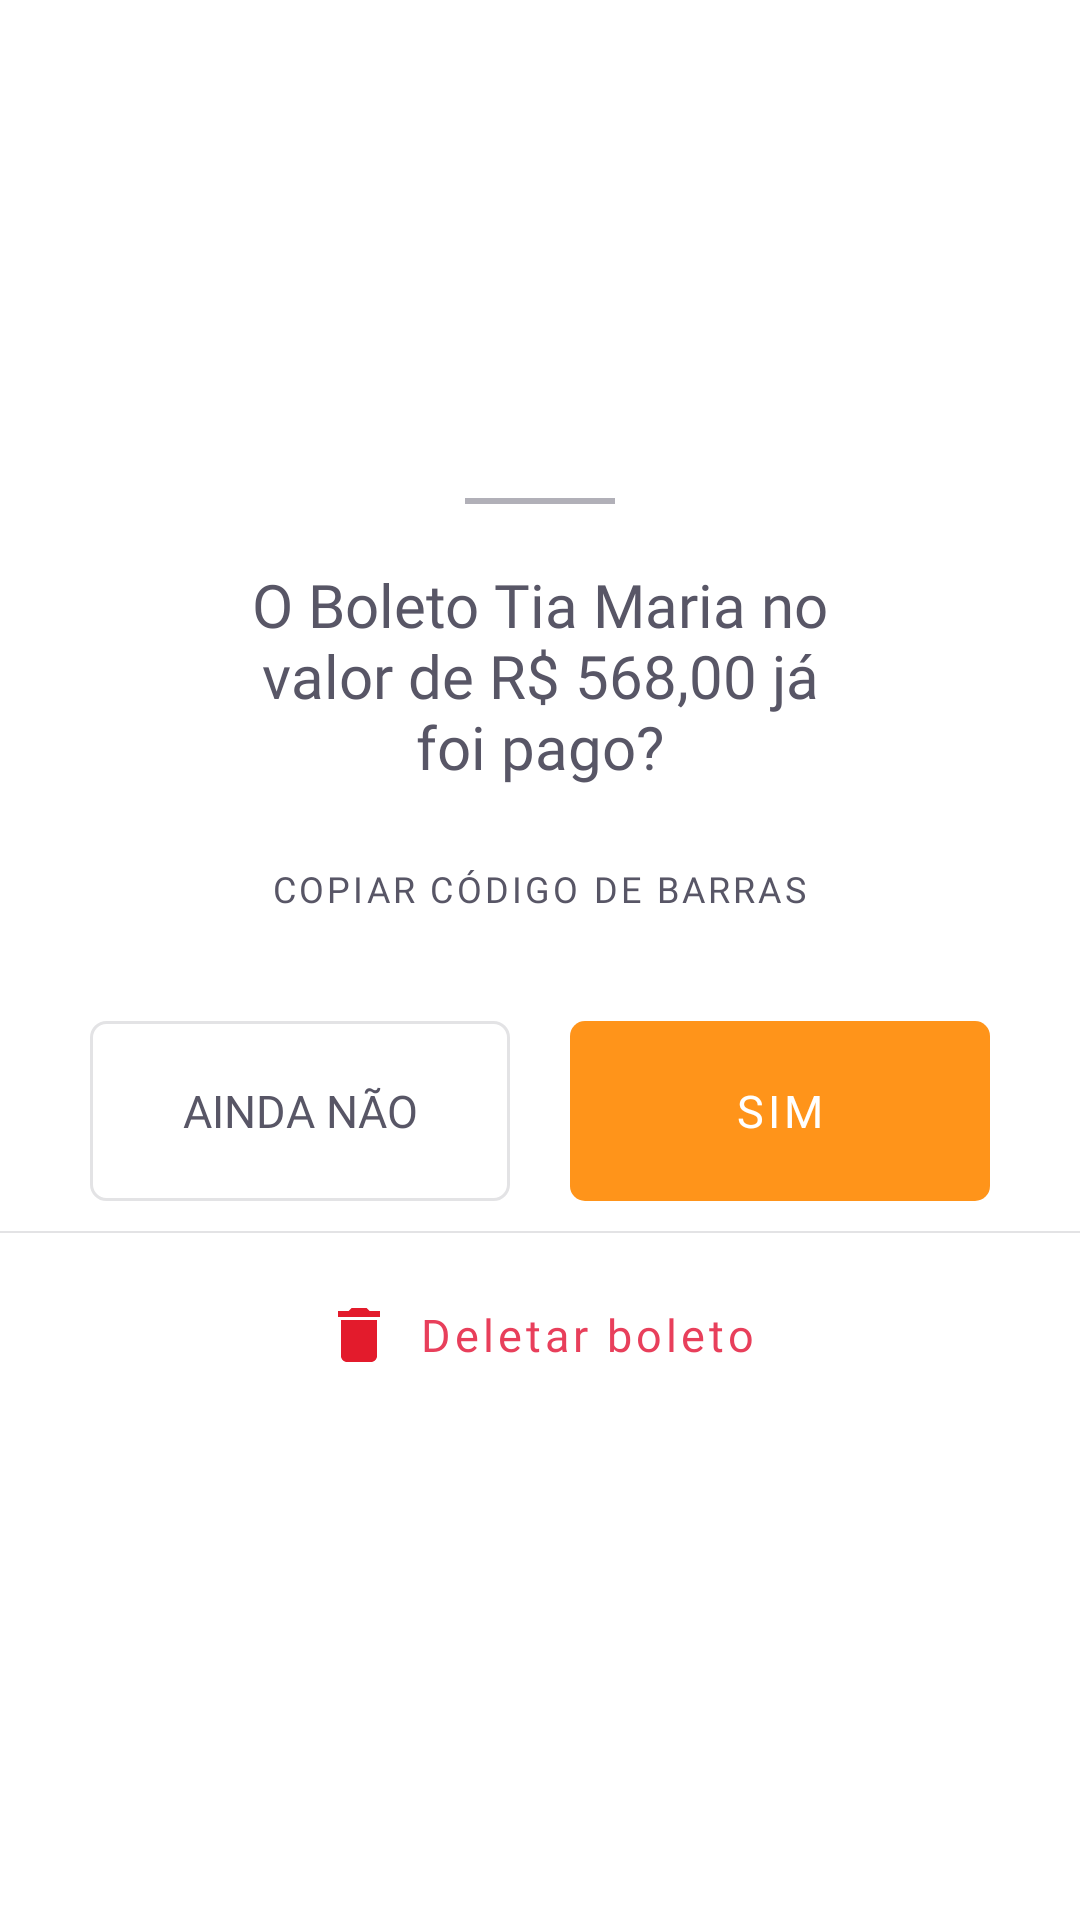

Android layout source for this screen:
<!-- AndroidManifest.xml: application theme Theme.Payflowkotlin -->
<!-- res/layout/bottomsheet_payment.xml -->
<?xml version="1.0" encoding="utf-8"?>
<LinearLayout xmlns:android="http://schemas.android.com/apk/res/android"
    android:layout_width="match_parent"
    android:layout_height="wrap_content"
    xmlns:app="http://schemas.android.com/apk/res-auto"
    android:gravity="center"
    android:orientation="vertical">

    <View
        android:layout_width="50dp"
        android:layout_height="2dp"
        android:layout_marginTop="15dp"
        android:background="@color/inputs"/>

    <TextView
        android:id="@+id/textTitle"
        android:layout_width="200dp"
        android:layout_height="wrap_content"
        android:layout_marginTop="20dp"
        android:textAlignment="center"
        android:textSize="20sp"
        android:fontFamily="@font/lexendregular"
        android:textColor="@color/heading"
        android:text="O Boleto Tia Maria no valor de R$ 568,00 já foi pago?"/>

    <com.google.android.material.button.MaterialButton
        android:id="@+id/buttonCoyCode"
        android:layout_width="wrap_content"
        android:layout_height="wrap_content"
        android:layout_marginTop="10dp"
        android:background="@drawable/ripple_button_default"
        android:fontFamily="@font/inter"
        android:outlineProvider="none"
        android:text="Copiar código de barras"
        app:backgroundTint="@color/background"
        android:textColor="@color/heading"
        android:textSize="12sp" />

    <LinearLayout
        android:layout_width="match_parent"
        android:layout_height="wrap_content"
        android:layout_marginTop="20dp"
        android:orientation="horizontal"
        android:gravity="center_horizontal">

        <androidx.appcompat.widget.AppCompatButton
            android:id="@+id/buttonNotYet"
            app:strokeWidth="4dp"
            android:outlineProvider="none"
            android:layout_width="140dp"
            android:layout_height="60dp"
            android:fontFamily="@font/inter"
            android:textColor="@color/heading"
            android:textSize="15sp"
            android:text="Ainda não"
            android:background="@drawable/ripple_button_default" />

        <com.google.android.material.button.MaterialButton
            android:id="@+id/buttonYes"
            android:layout_width="140dp"
            android:layout_height="60dp"
            android:layout_marginLeft="20sp"
            android:background="@drawable/ripple_button_primarycolor"
            android:fontFamily="@font/inter"
            android:outlineProvider="none"
            android:text="Sim"
            android:textColor="@color/background"
            android:textSize="15sp" />
    </LinearLayout>

    <View
        android:layout_marginTop="10dp"
        android:layout_width="match_parent"
        android:layout_height="0.5dp"
        android:background="@color/stroke"/>

    <LinearLayout
        android:layout_marginTop="10dp"
        android:layout_marginBottom="20dp"
        android:layout_width="match_parent"
        android:layout_height="wrap_content"
        android:gravity="center_horizontal"
        android:orientation="horizontal">

        <com.google.android.material.button.MaterialButton
            android:id="@+id/buttonDeletePayment"
            android:layout_width="wrap_content"
            android:layout_height="wrap_content"
            android:outlineProvider="none"
            android:text="Deletar boleto"
            android:textSize="15sp"
            android:fontFamily="@font/inter"
            android:textAllCaps="false"
            android:textColor="@color/delete"
            app:backgroundTint="@color/background"
            android:background="@drawable/ripple_button_default"
            android:drawableLeft="@drawable/ic_baseline_delete_24"/>


    </LinearLayout>

</LinearLayout>
<!-- resources referenced by this layout -->
<resources>
  <color name="background">#FFFFFFFF</color>
  <color name="delete">#FFE83F5B</color>
  <color name="heading">#FF585666</color>
  <color name="inputs"> #FFB1B0B8</color>
  <color name="stroke"> #FFE3E3E5</color>
  <!-- drawable ic_baseline_delete_24 (drawable) -->
  <vector android:height="24dp" android:tint="#E31B2C"
      android:viewportHeight="24" android:viewportWidth="24"
      android:width="24dp" xmlns:android="http://schemas.android.com/apk/res/android">
      <path android:fillColor="@android:color/white" android:pathData="M6,19c0,1.1 0.9,2 2,2h8c1.1,0 2,-0.9 2,-2V7H6v12zM19,4h-3.5l-1,-1h-5l-1,1H5v2h14V4z"/>
  </vector>
  <!-- drawable ripple_button_default (drawable) -->
  <?xml version="1.0" encoding="utf-8"?>
  <ripple xmlns:android="http://schemas.android.com/apk/res/android"
      android:color="@color/primaryColor">
      <item android:id="@android:id/mask">
          <shape android:shape="rectangle">
              <corners android:radius="5dp"/>
              <solid android:color="@color/primaryColor"/>
          </shape>
      </item>
  
      <item>
          <shape android:shape="rectangle">
              <solid android:color="@color/background" />
              <corners android:radius="5dp"/>
              <stroke
                  android:width="1dp"
                  android:color="#E3E3E5" />
          </shape>
      </item>
  </ripple>
  <!-- drawable ripple_button_primarycolor (drawable) -->
  <?xml version="1.0" encoding="utf-8"?>
  <ripple xmlns:android="http://schemas.android.com/apk/res/android"
      android:color="@color/background">
      <item android:id="@android:id/mask">
          <shape android:shape="rectangle">
              <solid android:color="@color/background" />
          </shape>
      </item>
  
      <item android:id="@+id/background">
          <shape android:shape="rectangle">
              <corners android:radius="5dp"/>
          </shape>
      </item>
  </ripple>
  <style name="Theme.Payflowkotlin" parent="Theme.MaterialComponents.DayNight.NoActionBar">
          
          <item name="colorPrimary">@color/primaryColor</item>
          <item name="colorPrimaryVariant">@color/primaryColor</item>
          
          <item name="android:statusBarColor" tools:targetApi="l">?attr/colorPrimaryVariant</item>
          
      </style>
  <color name="primaryColor">#FFFF941A</color>
</resources>
